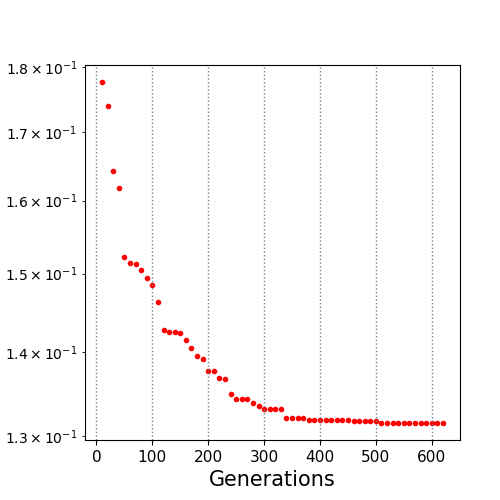

The data file committed next to this chart (first rows):
10.0, 0.177661
20.0, 0.1739
30.0, 0.1643
40.0, 0.1617
50.0, 0.1522
60.0, 0.1514
70.0, 0.1514
80.0, 0.1505
90.0, 0.1494
100.0, 0.1485
110.0, 0.1464
120.0, 0.1427
130.0, 0.1424
140.0, 0.1424
150.0, 0.1423
160.0, 0.1415
170.0, 0.1404
180.0, 0.1394
190.0, 0.1391
200.0, 0.1376
210.0, 0.1376
220.0, 0.1368
230.0, 0.1367
240.0, 0.1349
250.0, 0.1343
260.0, 0.1343
270.0, 0.1343
280.0, 0.1338
290.0, 0.1335
300.0, 0.1331
310.0, 0.1331
320.0, 0.1331
330.0, 0.1331
340.0, 0.1321
350.0, 0.1321
360.0, 0.1321
370.0, 0.1321
380.0, 0.1318
390.0, 0.1318
400.0, 0.1318
410.0, 0.1318
420.0, 0.1318
430.0, 0.1318
440.0, 0.1318
450.0, 0.1318
460.0, 0.1317
470.0, 0.1317
480.0, 0.1317
490.0, 0.1317
500.0, 0.1317
510.0, 0.1315
520.0, 0.1315
530.0, 0.1315
540.0, 0.1315
550.0, 0.1315
560.0, 0.1315
570.0, 0.1315
580.0, 0.1315
590.0, 0.1315
600.0, 0.1315
610.0, 0.1315
... 1 more rows
